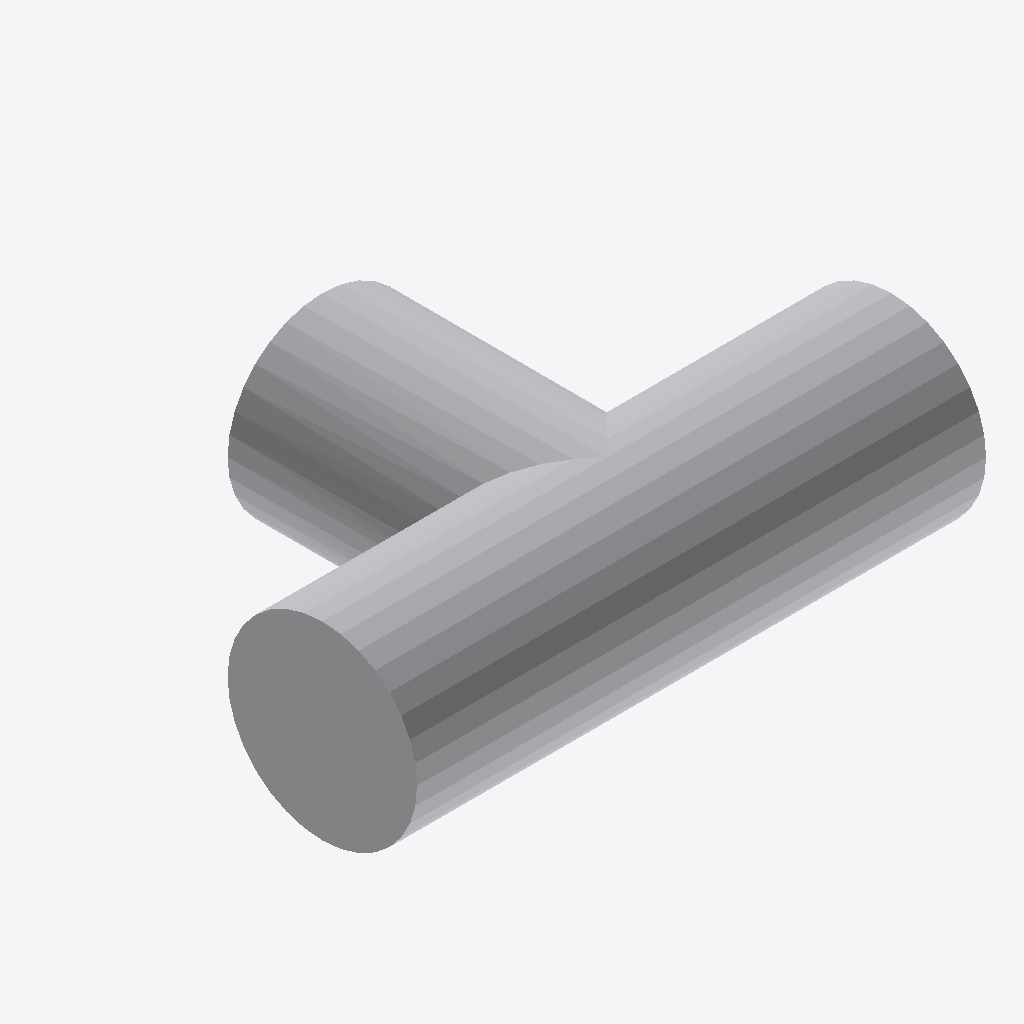
Isometric view of an IFC building model (IFC-SPF (STEP), schema IFC4, length unit metre), seen from the south-west, elements coloured by IFC class: 1 other element (light grey).
Extent 0.600 m × 0.400 m × 0.200 m (x, y, z). Elements (1): 1 IfcPipeFitting.

HEADER;
FILE_DESCRIPTION(('ViewDefinition [CoordinationView]'),'2;1');
FILE_NAME('','2026-09-15T00:52:03',(''),(''),'IfcOpenShell 0.8.5-1c5b825','IfcOpenShell 0.8.5-1c5b825','');
FILE_SCHEMA(('IFC4'));
ENDSEC;
DATA;
#8=IFCPROJECT('35XWqomI9B$usbrjSZNKQE',$,$,$,$,$,$,(#5),#7);
#31=IFCPIPEFITTING('24kZIR7yPFmg3gdXDd333P',$,$,$,$,#29,#30,$,.JUNCTION.);
ENDSEC;
